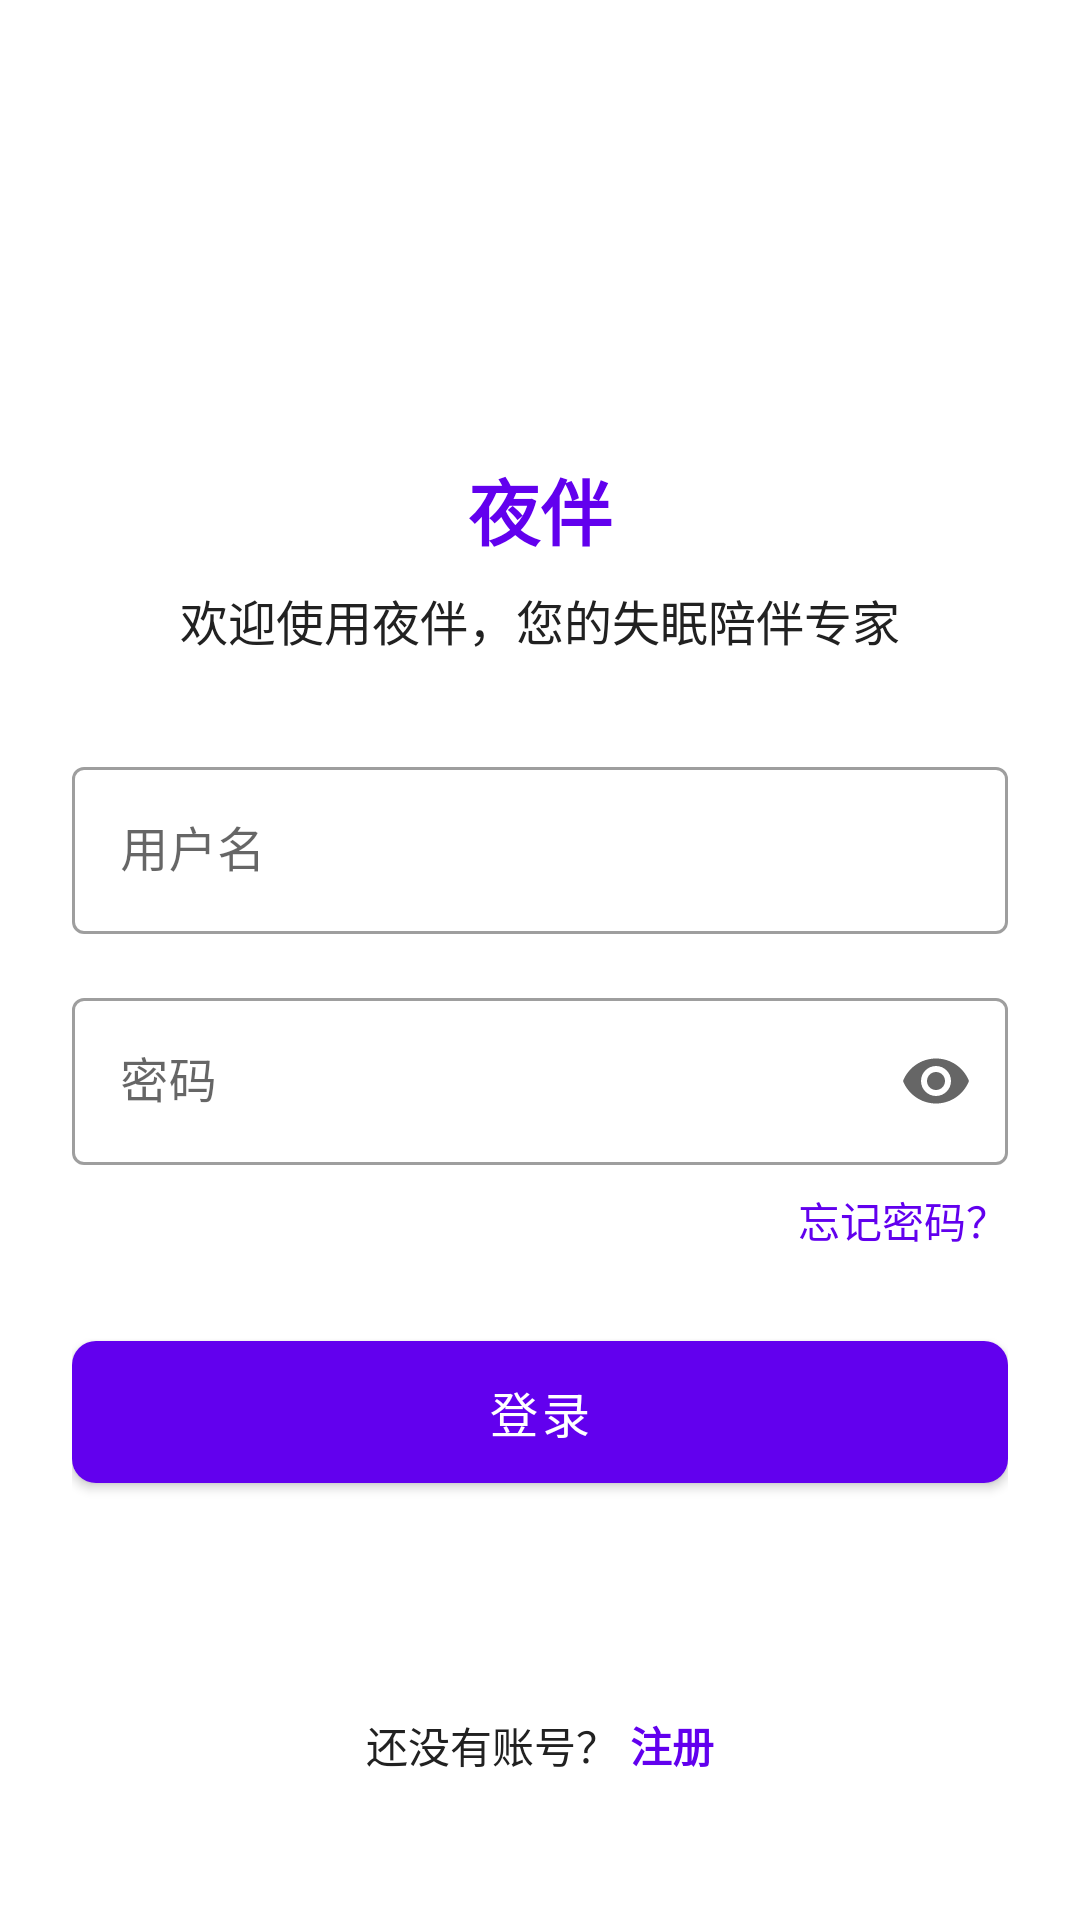

Reconstruct the res/layout file that produces this screen, plus the resources it refers to.
<!-- AndroidManifest.xml: application theme Theme.SleepCompanion -->
<!-- res/layout/activity_login.xml -->
<?xml version="1.0" encoding="utf-8"?>
<androidx.constraintlayout.widget.ConstraintLayout xmlns:android="http://schemas.android.com/apk/res/android"
    xmlns:app="http://schemas.android.com/apk/res-auto"
    xmlns:tools="http://schemas.android.com/tools"
    android:layout_width="match_parent"
    android:layout_height="match_parent"
    android:padding="24dp"
    tools:context=".activities.LoginActivity">

    <ImageView
        android:id="@+id/ivLogo"
        android:layout_width="80dp"
        android:layout_height="80dp"
        android:layout_marginTop="32dp"
        android:src="@drawable/ic_logo"
        android:contentDescription="应用图标"
        app:layout_constraintEnd_toEndOf="parent"
        app:layout_constraintStart_toStartOf="parent"
        app:layout_constraintTop_toTopOf="parent" />

    <TextView
        android:id="@+id/tvAppName"
        android:layout_width="wrap_content"
        android:layout_height="wrap_content"
        android:layout_marginTop="16dp"
        android:text="@string/app_name"
        android:textColor="@color/colorPrimary"
        android:textSize="24sp"
        android:textStyle="bold"
        app:layout_constraintEnd_toEndOf="parent"
        app:layout_constraintStart_toStartOf="parent"
        app:layout_constraintTop_toBottomOf="@+id/ivLogo" />

    <TextView
        android:id="@+id/tvWelcome"
        android:layout_width="wrap_content"
        android:layout_height="wrap_content"
        android:layout_marginTop="8dp"
        android:text="@string/welcome_message"
        android:textSize="16sp"
        app:layout_constraintEnd_toEndOf="parent"
        app:layout_constraintStart_toStartOf="parent"
        app:layout_constraintTop_toBottomOf="@+id/tvAppName" />

    <com.google.android.material.textfield.TextInputLayout
        android:id="@+id/tilUsername"
        style="@style/Widget.MaterialComponents.TextInputLayout.OutlinedBox"
        android:layout_width="match_parent"
        android:layout_height="wrap_content"
        android:layout_marginTop="32dp"
        android:hint="@string/username"
        app:layout_constraintEnd_toEndOf="parent"
        app:layout_constraintStart_toStartOf="parent"
        app:layout_constraintTop_toBottomOf="@+id/tvWelcome">

        <com.google.android.material.textfield.TextInputEditText
            android:id="@+id/etUsername"
            android:layout_width="match_parent"
            android:layout_height="wrap_content"
            android:inputType="text" />
    </com.google.android.material.textfield.TextInputLayout>

    <com.google.android.material.textfield.TextInputLayout
        android:id="@+id/tilPassword"
        style="@style/Widget.MaterialComponents.TextInputLayout.OutlinedBox"
        android:layout_width="match_parent"
        android:layout_height="wrap_content"
        android:layout_marginTop="16dp"
        android:hint="@string/password"
        app:endIconMode="password_toggle"
        app:layout_constraintEnd_toEndOf="parent"
        app:layout_constraintStart_toStartOf="parent"
        app:layout_constraintTop_toBottomOf="@+id/tilUsername">

        <com.google.android.material.textfield.TextInputEditText
            android:id="@+id/etPassword"
            android:layout_width="match_parent"
            android:layout_height="wrap_content"
            android:inputType="textPassword" />
    </com.google.android.material.textfield.TextInputLayout>

    <TextView
        android:id="@+id/tvForgotPassword"
        android:layout_width="wrap_content"
        android:layout_height="wrap_content"
        android:layout_marginTop="8dp"
        android:text="@string/forgot_password"
        android:textColor="@color/colorPrimary"
        app:layout_constraintEnd_toEndOf="parent"
        app:layout_constraintTop_toBottomOf="@+id/tilPassword" />

    <com.google.android.material.button.MaterialButton
        android:id="@+id/btnLogin"
        android:layout_width="match_parent"
        android:layout_height="wrap_content"
        android:layout_marginTop="24dp"
        android:padding="12dp"
        android:text="@string/login"
        android:textSize="16sp"
        app:cornerRadius="8dp"
        app:layout_constraintEnd_toEndOf="parent"
        app:layout_constraintStart_toStartOf="parent"
        app:layout_constraintTop_toBottomOf="@+id/tvForgotPassword" />

    <LinearLayout
        android:layout_width="wrap_content"
        android:layout_height="wrap_content"
        android:layout_marginBottom="24dp"
        android:orientation="horizontal"
        app:layout_constraintBottom_toBottomOf="parent"
        app:layout_constraintEnd_toEndOf="parent"
        app:layout_constraintStart_toStartOf="parent">

        <TextView
            android:layout_width="wrap_content"
            android:layout_height="wrap_content"
            android:text="还没有账号？" />

        <TextView
            android:id="@+id/tvRegister"
            android:layout_width="wrap_content"
            android:layout_height="wrap_content"
            android:layout_marginStart="4dp"
            android:text="@string/register"
            android:textColor="@color/colorPrimary"
            android:textStyle="bold" />
    </LinearLayout>

    <ProgressBar
        android:id="@+id/progressBar"
        style="?android:attr/progressBarStyle"
        android:layout_width="wrap_content"
        android:layout_height="wrap_content"
        android:visibility="gone"
        app:layout_constraintBottom_toBottomOf="parent"
        app:layout_constraintEnd_toEndOf="parent"
        app:layout_constraintStart_toStartOf="parent"
        app:layout_constraintTop_toTopOf="parent" />

</androidx.constraintlayout.widget.ConstraintLayout>
<!-- resources referenced by this layout -->
<resources>
  <color name="colorPrimary">#6200EE</color>
  <string name="app_name">夜伴</string>
  <string name="forgot_password">忘记密码？</string>
  <string name="login">登录</string>
  <string name="password">密码</string>
  <string name="register">注册</string>
  <string name="username">用户名</string>
  <string name="welcome_message">欢迎使用夜伴，您的失眠陪伴专家</string>
  <style name="Theme.SleepCompanion" parent="Theme.MaterialComponents.Light.NoActionBar">
          <item name="colorPrimary">@color/colorPrimary</item>
          <item name="colorPrimaryDark">@color/colorPrimaryDark</item>
          <item name="colorAccent">@color/colorAccent</item>
          <item name="android:windowBackground">@color/colorBackground</item>
          <item name="android:textColor">@color/colorText</item>
      </style>
  <color name="colorPrimaryDark">#3700B3</color>
  <color name="colorAccent">#03DAC5</color>
  <color name="colorBackground">#FFFFFF</color>
  <color name="colorText">#212121</color>
</resources>
